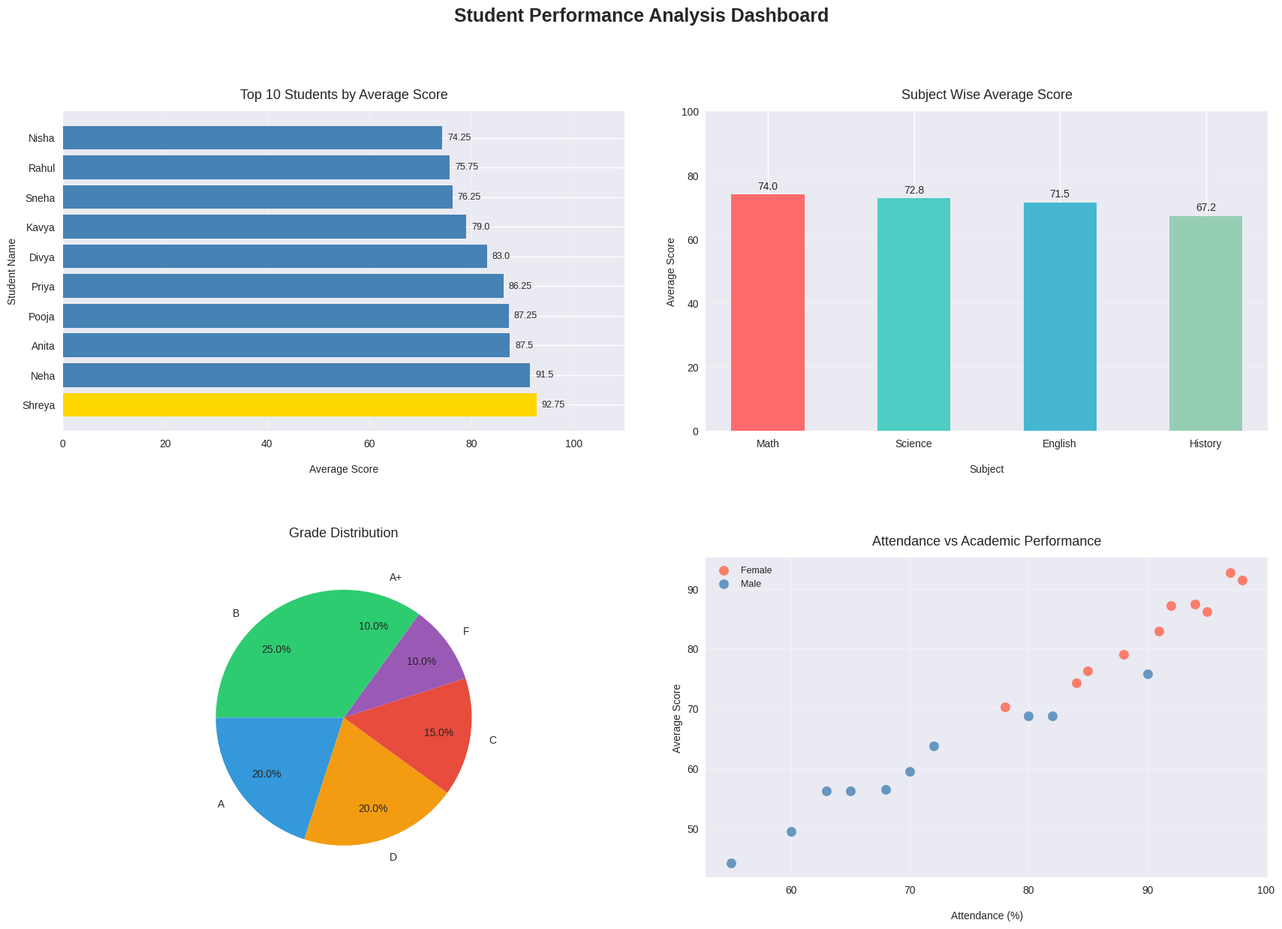

Source code (Python):
# Student Performance Analysis Project

import pandas as pd
import matplotlib.pyplot as plt
import seaborn as sns

print("=== Student Performance Analysis ===")
print("By: [Apna Naam Yahan Likho]")
print()

# ----------------------------------------
# STEP 1: Dataset Banana
# ----------------------------------------
data = {
    'Student_Name': [
        'Rahul', 'Priya', 'Amit', 'Sneha', 'Rohit',
        'Pooja', 'Vikram', 'Neha', 'Arjun', 'Kavya',
        'Suresh', 'Meera', 'Ravi', 'Anita', 'Karan',
        'Divya', 'Mohit', 'Shreya', 'Ajay', 'Nisha'
    ],
    'Math':    [85, 92, 45, 78, 55, 88, 72, 95, 60, 83,
                40, 76, 68, 91, 53, 87, 74, 96, 62, 79],
    'Science': [78, 88, 50, 82, 60, 91, 68, 93, 55, 80,
                45, 72, 65, 89, 58, 84, 70, 94, 58, 75],
    'English': [72, 85, 55, 75, 65, 87, 70, 90, 58, 78,
                50, 68, 62, 86, 60, 82, 67, 92, 55, 73],
    'History': [68, 80, 48, 70, 58, 83, 65, 88, 52, 75,
                42, 65, 60, 84, 55, 79, 64, 89, 50, 70],
    'Gender':  ['M','F','M','F','M','F','M','F','M','F',
                'M','F','M','F','M','F','M','F','M','F'],
    'Attendance': [90, 95, 60, 85, 70, 92, 80, 98, 65, 88,
                   55, 78, 72, 94, 68, 91, 82, 97, 63, 84]
}

df = pd.DataFrame(data)

# Total aur Average marks calculate karo
df['Total'] = df['Math'] + df['Science'] + df['English'] + df['History']
df['Average'] = (df['Total'] / 4).round(2)

# Grade assign karo
def assign_grade(avg):
    if avg >= 90:
        return 'A+'
    elif avg >= 80:
        return 'A'
    elif avg >= 70:
        return 'B'
    elif avg >= 60:
        return 'C'
    elif avg >= 50:
        return 'D'
    else:
        return 'F'

df['Grade'] = df['Average'].apply(assign_grade)

# Pass/Fail
df['Result'] = df['Average'].apply(lambda x: 'Pass' if x >= 50 else 'Fail')

# ----------------------------------------
# STEP 2: Data Cleaning
# ----------------------------------------
print("--- Data Overview ---")
print(f"Total Students: {len(df)}")
print(f"Total Columns:  {len(df.columns)}")
print()
print("Missing Values:")
print(df.isnull().sum())
print()
print("--- Basic Statistics ---")
print(df[['Math', 'Science', 'English', 'History', 'Average']].describe())
print()

# ----------------------------------------
# STEP 3: Analysis (Insights)
# ----------------------------------------
print("--- Key Insights ---")
print(f"Class Average Score:  {df['Average'].mean():.2f}")
print(f"Highest Average:      {df['Average'].max()} ({df.loc[df['Average'].idxmax(), 'Student_Name']})")
print(f"Lowest Average:       {df['Average'].min()} ({df.loc[df['Average'].idxmin(), 'Student_Name']})")
print(f"Total Pass Students:  {len(df[df['Result'] == 'Pass'])}")
print(f"Total Fail Students:  {len(df[df['Result'] == 'Fail'])}")
print()

print("--- Top 5 Students ---")
top5 = df.nlargest(5, 'Average')[['Student_Name', 'Average', 'Grade']]
print(top5.to_string(index=False))
print()

print("--- Subject Wise Average ---")
subjects = ['Math', 'Science', 'English', 'History']
for sub in subjects:
    print(f"{sub:10}: {df[sub].mean():.2f}")
print()

print("--- Grade Distribution ---")
print(df['Grade'].value_counts())
print()

print("--- Gender Wise Performance ---")
print(df.groupby('Gender')['Average'].mean().round(2))

# ----------------------------------------
# STEP 4: Visualizations
# ----------------------------------------
plt.style.use('seaborn-v0_8')
fig, axes = plt.subplots(2, 2, figsize=(18, 13))
fig.suptitle('Student Performance Analysis Dashboard',
             fontsize=18, fontweight='bold')

# ---- Chart 1: Top 10 Students (Horizontal Bar) ----
top10 = df.nlargest(10, 'Average')
colors = ['gold' if i == 0 else 'steelblue' for i in range(len(top10))]
bars = axes[0, 0].barh(top10['Student_Name'], top10['Average'],
                        color=colors)
axes[0, 0].set_title('Top 10 Students by Average Score',
                      fontsize=13, pad=12)
axes[0, 0].set_xlabel('Average Score', fontsize=10, labelpad=15)
axes[0, 0].set_ylabel('Student Name', fontsize=10)
axes[0, 0].set_xlim(0, 110)
for bar, val in zip(bars, top10['Average']):
    axes[0, 0].text(val + 1, bar.get_y() + bar.get_height()/2,
                    f'{val}', va='center', fontsize=9)
axes[0, 0].grid(True, alpha=0.3, axis='x')

# ---- Chart 2: Subject Wise Average (Bar) ----
subject_avg = df[subjects].mean()
bar_colors = ['#FF6B6B', '#4ECDC4', '#45B7D1', '#96CEB4']
bars2 = axes[0, 1].bar(subject_avg.index, subject_avg.values,
                        color=bar_colors, width=0.5)
axes[0, 1].set_title('Subject Wise Average Score',
                      fontsize=13, pad=12)
axes[0, 1].set_xlabel('Subject', fontsize=10, labelpad=15)
axes[0, 1].set_ylabel('Average Score', fontsize=10)
axes[0, 1].set_ylim(0, 100)
for bar in bars2:
    height = bar.get_height()
    axes[0, 1].text(bar.get_x() + bar.get_width()/2., height + 1,
                    f'{height:.1f}', ha='center', va='bottom', fontsize=10)
axes[0, 1].grid(True, alpha=0.3, axis='y')

# ---- Chart 3: Grade Distribution (Pie) ----
grade_counts = df['Grade'].value_counts()
grade_colors = ['#2ecc71', '#3498db', '#f39c12', '#e74c3c', '#9b59b6']
axes[1, 0].pie(
    grade_counts.values,
    labels=grade_counts.index,
    autopct='%1.1f%%',
    colors=grade_colors[:len(grade_counts)],
    startangle=90,
    pctdistance=0.75,
    labeldistance=1.15,
    textprops={'fontsize': 10}
)
axes[1, 0].set_title('Grade Distribution', fontsize=13, pad=20)

# ---- Chart 4: Attendance vs Performance (Scatter) ----
gender_colors = {'M': 'steelblue', 'F': 'tomato'}
for gender, group in df.groupby('Gender'):
    axes[1, 1].scatter(
        group['Attendance'],
        group['Average'],
        c=gender_colors[gender],
        label=f"{'Male' if gender == 'M' else 'Female'}",
        s=80, alpha=0.8
    )
axes[1, 1].set_title('Attendance vs Academic Performance',
                      fontsize=13, pad=12)
axes[1, 1].set_xlabel('Attendance (%)', fontsize=10, labelpad=15)
axes[1, 1].set_ylabel('Average Score', fontsize=10)
axes[1, 1].legend(fontsize=9)
axes[1, 1].grid(True, alpha=0.3)

# ---- Save & Show ----
plt.tight_layout(pad=4.0, h_pad=5.0, w_pad=4.0)
plt.savefig('student_dashboard.png', dpi=150, bbox_inches='tight')
print("\nDashboard save ho gaya: student_dashboard.png")
plt.show()

print("\n=== Analysis Complete! ===")
